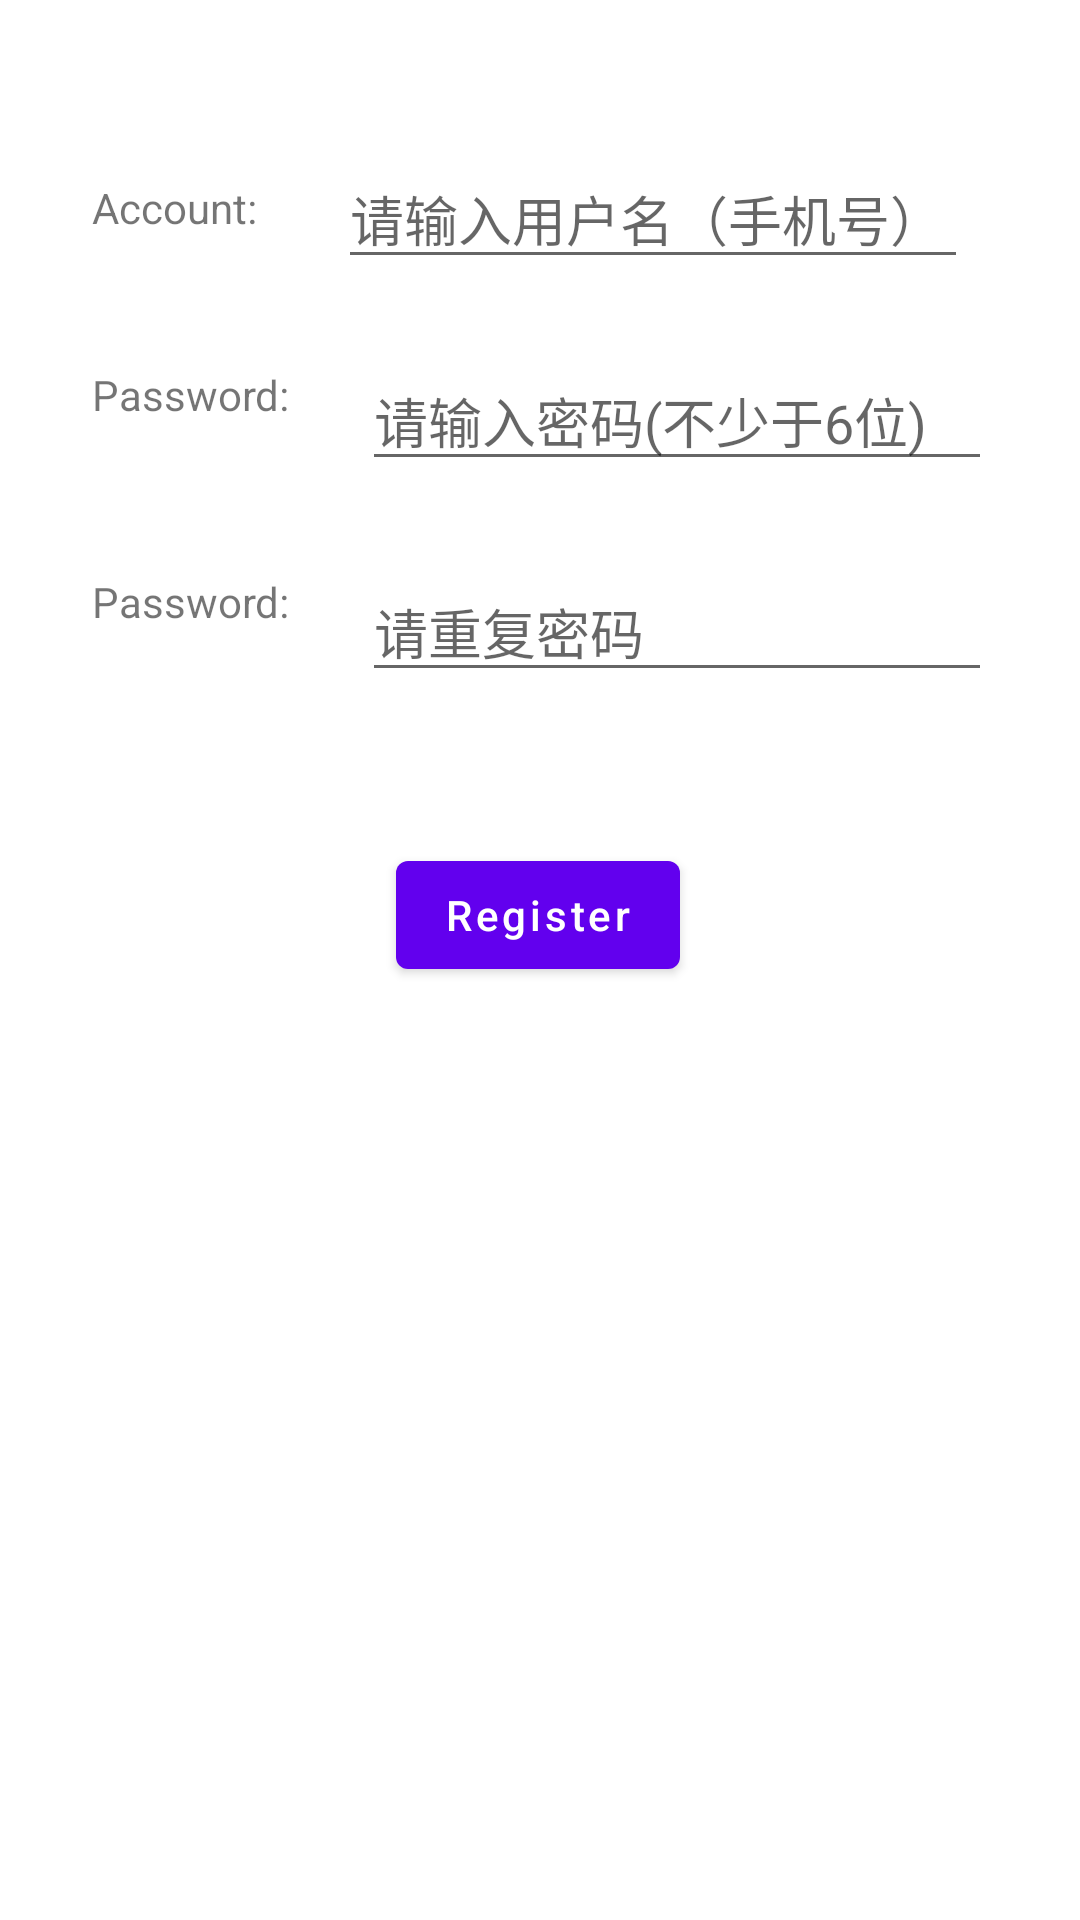

Here is an Android app screen rendered from its layout file. Give the layout XML and the strings, colors and styles it references.
<!-- AndroidManifest.xml: application theme Theme.OrderAppDemo -->
<!-- res/layout/activity_register.xml -->
<?xml version="1.0" encoding="utf-8"?>
  <androidx.constraintlayout.widget.ConstraintLayout
    xmlns:android="http://schemas.android.com/apk/res/android"
    xmlns:tools="http://schemas.android.com/tools"
    xmlns:app="http://schemas.android.com/apk/res-auto"
    android:layout_width="match_parent"
    android:layout_height="match_parent"
    tools:context="com.yang.login.RegisterActivity">

    <TextView
        android:id="@+id/textView2"
        android:layout_width="wrap_content"
        android:layout_height="wrap_content"
        android:text="@string/Login_account"
        app:layout_constraintBottom_toBottomOf="parent"
        app:layout_constraintEnd_toEndOf="parent"
        app:layout_constraintHorizontal_bias="0.101"
        app:layout_constraintStart_toStartOf="parent"
        app:layout_constraintTop_toTopOf="parent"
        app:layout_constraintVertical_bias="0.096" />

    <EditText
        android:id="@+id/editTextPhone"
        android:layout_width="wrap_content"
        android:layout_height="wrap_content"
        android:layout_marginStart="24dp"
        android:layout_marginEnd="24dp"
        android:ems="10"
        android:hint="@string/Login_edittext_account"
        android:inputType="phone"
        app:layout_constraintBottom_toBottomOf="parent"
        app:layout_constraintEnd_toEndOf="parent"
        app:layout_constraintHorizontal_bias="0.177"
        app:layout_constraintStart_toEndOf="@+id/textView2"
        app:layout_constraintTop_toTopOf="parent"
        app:layout_constraintVertical_bias="0.083" />

    <TextView
        android:id="@+id/textView3"
        android:layout_width="wrap_content"
        android:layout_height="wrap_content"
        android:layout_marginTop="24dp"
        android:layout_marginBottom="24dp"
        android:text="@string/Login_psw"
        app:layout_constraintBottom_toBottomOf="parent"
        app:layout_constraintEnd_toEndOf="parent"
        app:layout_constraintHorizontal_bias="0.104"
        app:layout_constraintStart_toStartOf="parent"
        app:layout_constraintTop_toBottomOf="@+id/textView2"
        app:layout_constraintVertical_bias="0.039" />

    <EditText
        android:id="@+id/editTextTextPassword"
        android:hint="@string/Login_edittext_psw"
        android:layout_width="wrap_content"
        android:layout_height="wrap_content"
        android:layout_marginStart="24dp"
        android:layout_marginTop="24dp"
        android:layout_marginEnd="24dp"
        android:layout_marginBottom="24dp"
        android:ems="10"
        android:inputType="textPassword"
        app:layout_constraintBottom_toBottomOf="parent"
        app:layout_constraintEnd_toEndOf="parent"
        app:layout_constraintHorizontal_bias="0.0"
        app:layout_constraintStart_toEndOf="@+id/textView3"
        app:layout_constraintTop_toBottomOf="@+id/editTextPhone"
        app:layout_constraintVertical_bias="0.0" />

    <Button
        android:id="@+id/button"
        android:layout_width="wrap_content"
        android:layout_height="wrap_content"
        android:layout_marginTop="24dp"
        android:layout_marginBottom="24dp"
        android:text="Register"
        android:textAllCaps="false"
        app:layout_constraintBottom_toBottomOf="parent"
        app:layout_constraintEnd_toEndOf="parent"
        app:layout_constraintHorizontal_bias="0.498"
        app:layout_constraintStart_toStartOf="parent"
        app:layout_constraintTop_toBottomOf="@+id/editTextTextPassword2"
        app:layout_constraintVertical_bias="0.084" />

    <TextView
        android:id="@+id/textView4"
        android:layout_width="wrap_content"
        android:layout_height="wrap_content"
        android:layout_marginTop="24dp"
        android:layout_marginBottom="24dp"
        android:text="@string/Login_psw"
        app:layout_constraintBottom_toBottomOf="parent"
        app:layout_constraintEnd_toEndOf="parent"
        app:layout_constraintHorizontal_bias="0.104"
        app:layout_constraintStart_toStartOf="parent"
        app:layout_constraintTop_toBottomOf="@+id/textView3"
        app:layout_constraintVertical_bias="0.06" />

    <EditText
        android:id="@+id/editTextTextPassword2"
        android:layout_width="wrap_content"
        android:layout_height="wrap_content"
        android:hint="@string/Register_edittext_psw"
        android:layout_marginStart="24dp"
        android:layout_marginTop="24dp"
        android:layout_marginEnd="24dp"
        android:layout_marginBottom="24dp"
        android:ems="10"
        android:inputType="textPassword"
        app:layout_constraintBottom_toBottomOf="parent"
        app:layout_constraintEnd_toEndOf="parent"
        app:layout_constraintHorizontal_bias="0.0"
        app:layout_constraintStart_toEndOf="@+id/textView4"
        app:layout_constraintTop_toBottomOf="@+id/editTextTextPassword"
        app:layout_constraintVertical_bias="0.008" />
</androidx.constraintlayout.widget.ConstraintLayout>
<!-- resources referenced by this layout -->
<resources>
  <string name="Login_account">Account:</string>
  <string name="Login_edittext_account">请输入用户名（手机号）</string>
  <string name="Login_edittext_psw">请输入密码(不少于6位)</string>
  <string name="Login_psw">Password:</string>
  <string name="Register_edittext_psw">请重复密码</string>
  <style name="Theme.OrderAppDemo" parent="Theme.MaterialComponents.DayNight.DarkActionBar">
          
          <item name="colorPrimary">@color/purple_500</item>
          <item name="colorPrimaryVariant">@color/purple_700</item>
          <item name="colorOnPrimary">@color/white</item>
          
          <item name="colorSecondary">@color/teal_200</item>
          <item name="colorSecondaryVariant">@color/teal_700</item>
          <item name="colorOnSecondary">@color/black</item>
          
          <item name="android:statusBarColor">?attr/colorPrimaryVariant</item>
          
      </style>
  <!-- not gathered from this repository: default colours our renderer supplied (Android Studio template values) -->
  <color name="purple_500">#FF6200EE</color>
  <color name="purple_700">#FF3700B3</color>
  <color name="teal_200">#FF03DAC5</color>
  <color name="teal_700">#FF018786</color>
  <color name="black">#FF000000</color>
  <color name="white">#FFFFFFFF</color>
</resources>
